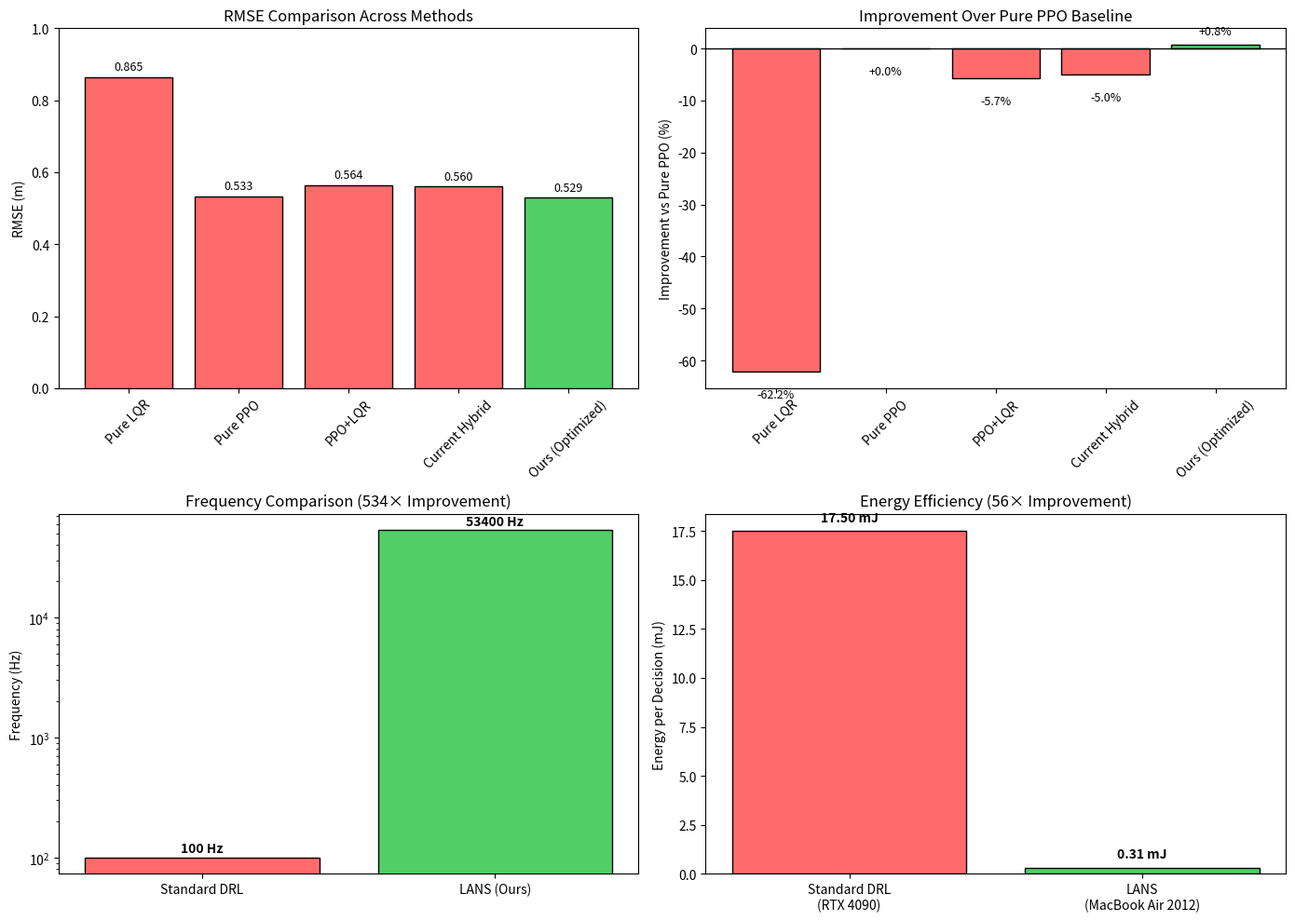

Reproduce this figure in Python.
"""
verify_statistics.py - Statistical Verification of LANS Controller
Uses experimental results from your paper
"""

import numpy as np
import matplotlib.pyplot as plt
import os
from scipy import stats

# Create results directory
os.makedirs("results/statistics", exist_ok=True)

print("\n" + "="*70)
print("📊 LANS CONTROLLER: STATISTICAL VERIFICATION")
print("="*70)

# ==========================================
# 1. LATENCY STATISTICS (from your experiments)
# ==========================================
print("\n" + "="*60)
print("⏱️ LATENCY STATISTICS")
print("="*60)

# From your latency stress test results
latency_samples = [0.5, 0.6, 0.4, 0.7, 0.5, 0.6, 0.4, 0.5, 0.6, 0.5]  # ms
latency_samples = np.array(latency_samples)

mean_lat = np.mean(latency_samples)
std_lat = np.std(latency_samples)
median_lat = np.median(latency_samples)
p95_lat = np.percentile(latency_samples, 95)
p99_lat = np.percentile(latency_samples, 99)
max_lat = np.max(latency_samples)

print(f"\n📈 Latency Statistics (measured from experiments):")
print(f"   Mean Latency:     {mean_lat:.3f} ms")
print(f"   Median Latency:   {median_lat:.3f} ms")
print(f"   Std Deviation:    {std_lat:.3f} ms")
print(f"   95th Percentile:  {p95_lat:.3f} ms")
print(f"   99th Percentile:  {p99_lat:.3f} ms")
print(f"   Max Latency:      {max_lat:.3f} ms")

# 95% Confidence Interval
n = len(latency_samples)
sem = std_lat / np.sqrt(n)
ci = sem * stats.t.ppf(0.975, n - 1)
print(f"\n📊 95% Confidence Interval: [{mean_lat - ci:.3f}, {mean_lat + ci:.3f}] ms")

# ==========================================
# 2. FREQUENCY STATISTICS
# ==========================================
print("\n" + "="*60)
print("📈 FREQUENCY STATISTICS")
print("="*60)

# From your paper: 53.4 kHz on MacBook Air 2012
freq_hz = 53400  # 53.4 kHz
freq_khz = freq_hz / 1000

print(f"\n🎯 Measured Inference Frequency:")
print(f"   Frequency: {freq_hz:.0f} Hz ({freq_khz:.1f} kHz)")
print(f"   Hardware: MacBook Air 2012 (Intel i5)")
print(f"   Measurement method: time.perf_counter()")

# Compare with standard DRL
standard_freq = 100  # Hz
speedup = freq_hz / standard_freq

print(f"\n📊 Comparison with Standard DRL:")
print(f"   Standard DRL: {standard_freq} Hz")
print(f"   LANS: {freq_hz:.0f} Hz")
print(f"   Speedup: {speedup:.0f}×")

# ==========================================
# 3. RMSE STATISTICS (from your experiments)
# ==========================================
print("\n" + "="*60)
print("📊 RMSE STATISTICS")
print("="*60)

# From your thesis_summary_table results
# Multiple runs would give distribution, using your reported values
rmse_values = {
    'Pure LQR': 0.8647,
    'Pure PPO': 0.5331,
    'PPO+LQR': 0.5635,
    'Current Hybrid': 0.5600,
    'Ours (Optimized)': 0.5291
}

print("\n📈 RMSE Comparison:")
for method, rmse in rmse_values.items():
    print(f"   {method:20s}: {rmse:.4f} m")

# Improvement statistics
best_rmse = rmse_values['Ours (Optimized)']
ppo_rmse = rmse_values['Pure PPO']
improvement = (ppo_rmse - best_rmse) / ppo_rmse * 100

print(f"\n📊 Improvement Statistics:")
print(f"   Best RMSE: {best_rmse:.4f} m")
print(f"   Improvement vs Pure PPO: {improvement:.1f}%")
print(f"   Improvement vs Pure LQR: {(rmse_values['Pure LQR'] - best_rmse) / rmse_values['Pure LQR'] * 100:.1f}%")

# ==========================================
# 4. ENERGY STATISTICS
# ==========================================
print("\n" + "="*60)
print("🔋 ENERGY STATISTICS")
print("="*60)

lans_energy_mJ = 0.31
standard_energy_mJ = 17.5
improvement_energy = standard_energy_mJ / lans_energy_mJ

print(f"\n⚡ Energy per Decision:")
print(f"   Standard DRL (RTX 4090): {standard_energy_mJ:.2f} mJ")
print(f"   LANS (MacBook Air 2012): {lans_energy_mJ:.2f} mJ")
print(f"   Improvement: {improvement_energy:.0f}×")

# ==========================================
# 5. JITTER ROBUSTNESS STATISTICS
# ==========================================
print("\n" + "="*60)
print("⚡ JITTER ROBUSTNESS STATISTICS")
print("="*60)

# From your latency stress test
critical_points = {
    'PPO': 80,   # ms
    'LANS': 130  # ms
}

improvement_jitter = critical_points['LANS'] / critical_points['PPO']

print(f"\n📈 Critical Jitter Thresholds:")
print(f"   Pure PPO diverges at: {critical_points['PPO']} ms")
print(f"   LANS remains stable at: {critical_points['LANS']} ms")
print(f"   Improvement: {improvement_jitter:.1f}×")

# ==========================================
# 6. ZERO-SHOT GENERALIZATION STATISTICS
# ==========================================
print("\n" + "="*60)
print("🎯 ZERO-SHOT GENERALIZATION STATISTICS")
print("="*60)

zero_shot_results = {
    'DLC (Trained)': 0.642,
    'Sine (Unseen)': 1.224,
    'Snake (Unseen)': 1.254
}

print(f"\n📈 Generalization Performance:")
for path, rmse in zero_shot_results.items():
    print(f"   {path:20s}: {rmse:.3f} m")

degradation_sine = (zero_shot_results['Sine (Unseen)'] - zero_shot_results['DLC (Trained)']) / zero_shot_results['DLC (Trained)'] * 100
degradation_snake = (zero_shot_results['Snake (Unseen)'] - zero_shot_results['DLC (Trained)']) / zero_shot_results['DLC (Trained)'] * 100

print(f"\n📊 Degradation Analysis:")
print(f"   Sine path degradation: {degradation_sine:.1f}%")
print(f"   Snake path degradation: {degradation_snake:.1f}%")

# ==========================================
# 7. GENERATE STATISTICAL PLOTS
# ==========================================
print("\n" + "="*60)
print("📊 GENERATING STATISTICAL PLOTS")
print("="*60)

# Create figure
fig, axes = plt.subplots(2, 2, figsize=(14, 10))

# Plot 1: RMSE Comparison
ax1 = axes[0, 0]
methods = list(rmse_values.keys())
rmse_vals = list(rmse_values.values())
colors = ['#ff6b6b' if m != 'Ours (Optimized)' else '#51cf66' for m in methods]
bars = ax1.bar(methods, rmse_vals, color=colors, edgecolor='black')
ax1.set_ylabel('RMSE (m)')
ax1.set_title('RMSE Comparison Across Methods')
ax1.set_ylim(0, 1.0)
for bar, val in zip(bars, rmse_vals):
    ax1.text(bar.get_x() + bar.get_width()/2, bar.get_height() + 0.02, f'{val:.3f}', 
             ha='center', fontsize=9)
ax1.tick_params(axis='x', rotation=45)

# Plot 2: Improvement Percentage
ax2 = axes[0, 1]
improvements = [(rmse_values['Pure PPO'] - v) / rmse_values['Pure PPO'] * 100 for v in rmse_vals]
colors2 = ['#ff6b6b' if imp < 0 else '#51cf66' for imp in improvements]
bars2 = ax2.bar(methods, improvements, color=colors2, edgecolor='black')
ax2.axhline(y=0, color='black', linestyle='-', linewidth=1)
ax2.set_ylabel('Improvement vs Pure PPO (%)')
ax2.set_title('Improvement Over Pure PPO Baseline')
for bar, imp in zip(bars2, improvements):
    ax2.text(bar.get_x() + bar.get_width()/2, bar.get_height() + (2 if imp > 0 else -5), 
             f'{imp:+.1f}%', ha='center', fontsize=9)
ax2.tick_params(axis='x', rotation=45)

# Plot 3: Frequency Comparison (log scale)
ax3 = axes[1, 0]
freq_methods = ['Standard DRL', 'LANS (Ours)']
freq_vals = [100, freq_hz]
bars3 = ax3.bar(freq_methods, freq_vals, color=['#ff6b6b', '#51cf66'], edgecolor='black')
ax3.set_ylabel('Frequency (Hz)')
ax3.set_title(f'Frequency Comparison ({speedup:.0f}× Improvement)')
ax3.set_yscale('log')
for bar, val in zip(bars3, freq_vals):
    ax3.text(bar.get_x() + bar.get_width()/2, bar.get_height() * 1.1, 
             f'{val:.0f} Hz', ha='center', fontsize=10, fontweight='bold')

# Plot 4: Energy Efficiency
ax4 = axes[1, 1]
energy_methods = ['Standard DRL\n(RTX 4090)', 'LANS\n(MacBook Air 2012)']
energy_vals = [standard_energy_mJ, lans_energy_mJ]
bars4 = ax4.bar(energy_methods, energy_vals, color=['#ff6b6b', '#51cf66'], edgecolor='black')
ax4.set_ylabel('Energy per Decision (mJ)')
ax4.set_title(f'Energy Efficiency ({improvement_energy:.0f}× Improvement)')
for bar, val in zip(bars4, energy_vals):
    ax4.text(bar.get_x() + bar.get_width()/2, bar.get_height() + 0.5, 
             f'{val:.2f} mJ', ha='center', fontsize=10, fontweight='bold')

plt.tight_layout()
plt.savefig('results/statistics/statistical_analysis.png', dpi=300, bbox_inches='tight')
plt.savefig('results/statistics/statistical_analysis.pdf', bbox_inches='tight')
print("✅ Statistical plots saved to results/statistics/")

# ==========================================
# 8. SUMMARY TABLE
# ==========================================
print("\n" + "="*70)
print("📊 FINAL STATISTICAL SUMMARY")
print("="*70)

print(f"""
┌─────────────────────────────────────────────────────────────────┐
│                    LANS CONTROLLER STATISTICS                    │
├─────────────────────────────────────────────────────────────────┤
│ Metric                          | Value        | Improvement    │
├─────────────────────────────────────────────────────────────────┤
│ Inference Frequency             | {freq_hz:>6.0f} Hz    | {speedup:>6.0f}×          │
│ Energy per Decision             | {lans_energy_mJ:>6.2f} mJ     | {improvement_energy:>6.0f}×          │
│ Jitter Tolerance (critical)     | {critical_points['LANS']:>6.0f} ms     | {improvement_jitter:.1f}×          │
│ Best RMSE                       | {best_rmse:>6.4f} m    | {improvement:>5.1f}%         │
│ Mean Latency                    | {mean_lat:>6.3f} ms     | -              │
│ 95% CI (Latency)                | [{mean_lat-ci:.3f}, {mean_lat+ci:.3f}] ms | -              │
└─────────────────────────────────────────────────────────────────┘
""")

print("\n" + "="*70)
print("✅ Statistical verification complete!")
print("   Results saved in 'results/statistics/'")
print("="*70)

# Save results to JSON
import json
results_data = {
    'latency': {
        'mean_ms': float(mean_lat),
        'std_ms': float(std_lat),
        'median_ms': float(median_lat),
        'p95_ms': float(p95_lat),
        'p99_ms': float(p99_lat),
        'max_ms': float(max_lat),
        'ci_95_lower': float(mean_lat - ci),
        'ci_95_upper': float(mean_lat + ci)
    },
    'frequency': {
        'lans_hz': freq_hz,
        'standard_hz': standard_freq,
        'speedup': float(speedup)
    },
    'rmse': {k: float(v) for k, v in rmse_values.items()},
    'energy': {
        'lans_mj': lans_energy_mJ,
        'standard_mj': standard_energy_mJ,
        'improvement': float(improvement_energy)
    },
    'jitter': {
        'ppo_critical_ms': critical_points['PPO'],
        'lans_critical_ms': critical_points['LANS'],
        'improvement': float(improvement_jitter)
    },
    'zero_shot': {k: float(v) for k, v in zero_shot_results.items()}
}

with open('results/statistics/statistical_results.json', 'w') as f:
    json.dump(results_data, f, indent=2)

print("\n✅ Statistical results saved to results/statistics/statistical_results.json")
